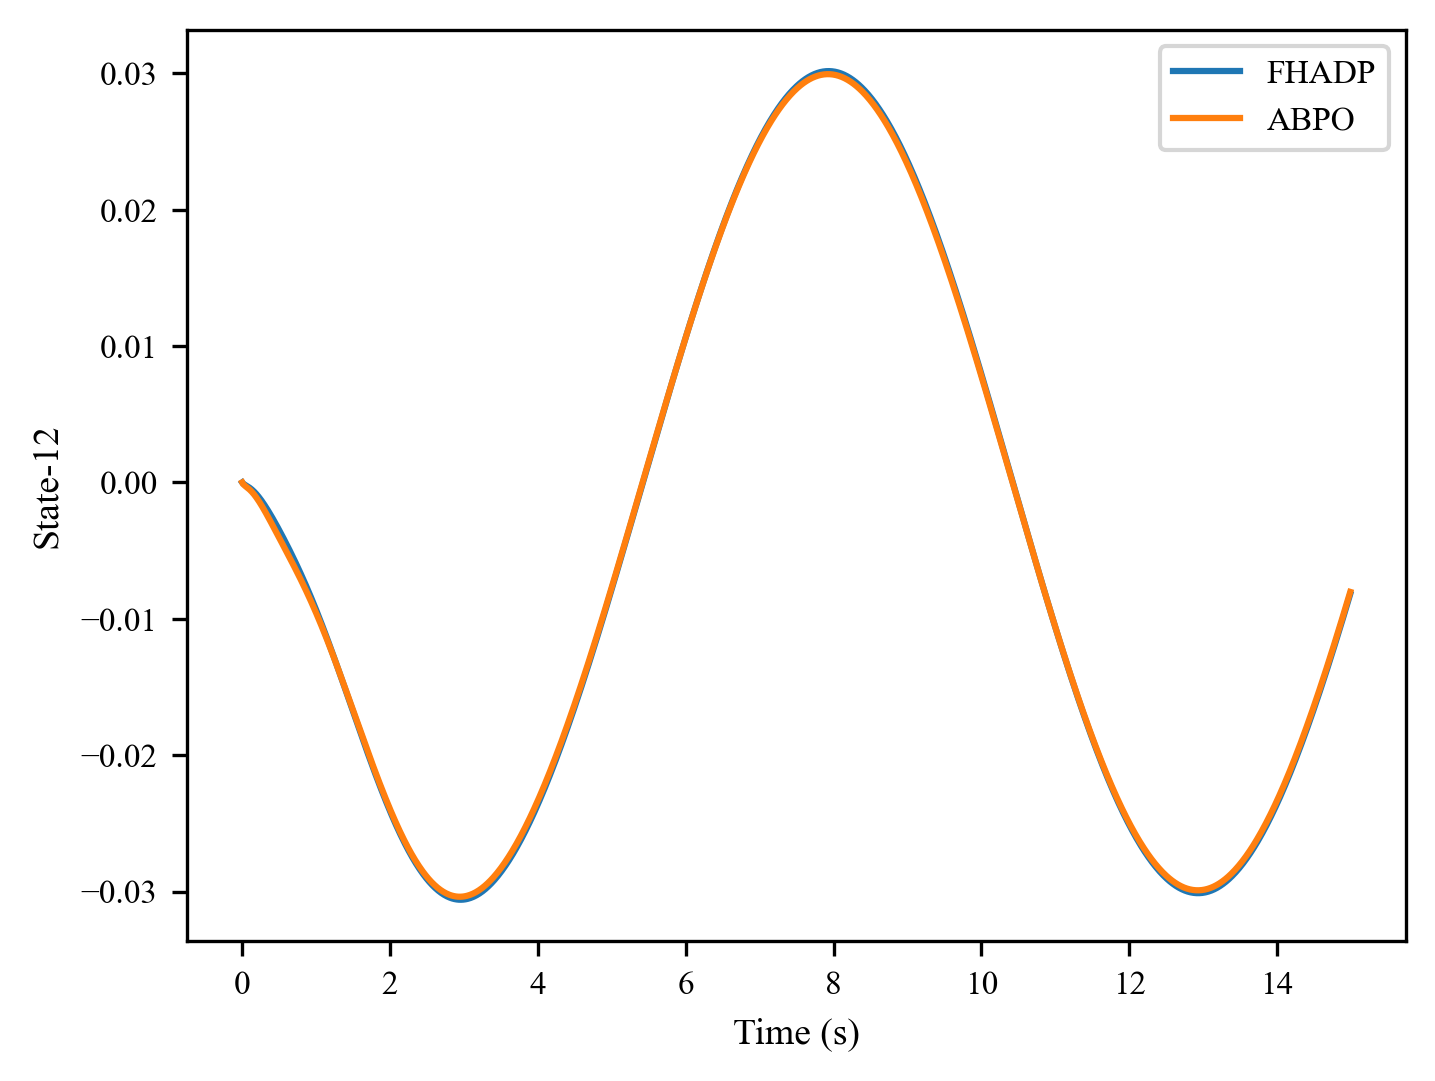

The data file committed next to this chart (first rows):
, 0, 1, 2, 3, 4, 5, 6, 7, 8, 9, 10, 11, 12, 13, 14, 15, 16, 17, 18, 19, 20, 21, 22
0, 0.0, -7.174669e-05, -0.0001132, -0.000151, -0.0001849, -0.0002175, -0.0002498, -0.0002828, -0.0003172, -0.0003533, -0.0003916, -0.0004322, -0.0004752, -0.0005207, -0.0005688, -0.0006194, -0.0006725, -0.0007281, -0.0007861, -0.0008464, -0.0009091, -0.000974, -0.001041
1, 0.0, -0.0001084, -0.0001616, -0.0002139, -0.000259, -0.0003022, -0.0003445, -0.0003874, -0.0004317, -0.0004782, -0.0005272, -0.0005789, -0.0006335, -0.000691, -0.0007516, -0.0008151, -0.0008814, -0.0009506, -0.001022, -0.001097, -0.001174, -0.001253, -0.001334
